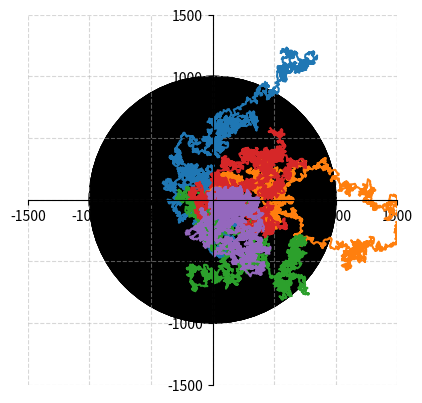

Reproduce this figure in Python.
import numpy as np


def parabola(a: float, b: float, c: float, xs: np.ndarray):
    poly = np.poly1d([a,b,c])
    arr = poly(xs)
    return arr


if __name__ == "__main__":
    import matplotlib.pyplot as plt

    xs = np.linspace(-6, 6)

    ys = parabola(-1.5, .5, 25, xs)

    plt.plot(xs, ys, '-r')
    plt.grid(alpha=.5, linestyle='--')

    # Adds axis to the plot
    ax = plt.gca()
    ax.spines['left'].set_position('zero')
    ax.spines['bottom'].set_position('zero')
    ax.spines['right'].set_color('none')
    ax.spines['top'].set_color('none')

    #plt.show()

#oppgave8

arr = np.arange(1,16)
parr = (arr % 2 == 0)
print(arr[parr])

#oppgave9 
import numpy as np

arr = np.arange(1,16)
arr = np.arange(1,16)
parr = (arr % 2 == 0)
arr[parr] = 0
print(arr)

#oppgave10 
import numpy as np
import matplotlib.pyplot as plt
np.random.seed(12)

N_steps = 1000000
expected_R = np.sqrt(N_steps)

###################################
#     generate one random walk    #
###################################
# a list of 4 directions 0,1,2,3

repeat = 5
for n in range(repeat):
    dirs = np.random.randint(0, 4, N_steps)
    # a 2D list of steps, empty for now
    steps = np.empty((N_steps,2))
    # fill the list of steps according to direction
    steps[dirs == 0] = [0,1]  # 0 - right
    steps[dirs == 1] = [0,-1] # 1 - left
    steps[dirs == 2] = [1,0]  # 2 - up
    steps[dirs == 3] = [-1,0] # 3 - down
    ###################################
    # use cumsum to sum up the individual steps to get current position
    steps = steps.cumsum(axis=0)
    ###################################
    print('Final position:',steps[-1])
    ###################################
    # draw only a selection of points, max 5000, to save memory
    skip = N_steps//5000 + 1
    xs = steps[::skip,0]
    ys = steps[::skip,1]
    plt.plot(xs,ys)
    ###################################

    ###################################
    # add a circle with expected distance
    circle = plt.Circle((0,0), radius=expected_R, color='k')
    plt.gcf().gca().add_artist(circle)
    

    # equal axis size
    plt.gcf().gca().set_aspect('equal')
    plt.xlim(-1500,1500)
    plt.ylim(-1500,1500)
###################################



plt.show()